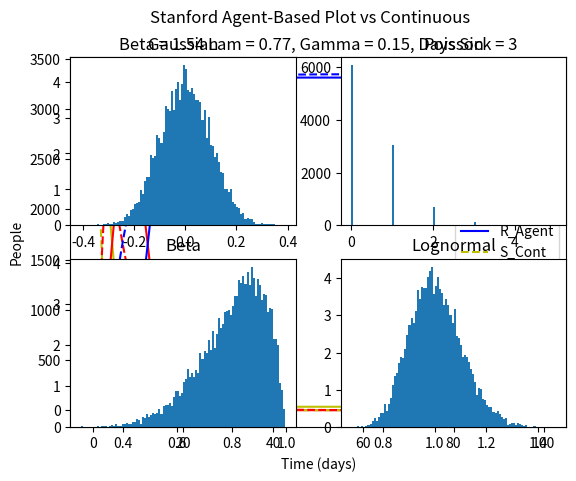

Reproduce this figure in Python.
import numpy as np
import matplotlib.pyplot as plt
import random


# Assumes that the infector determines the rate of infection. Does not depend on location. Only number of people and year
# This class runs the simulation

class Simulator:
    def __init__(self, t_domain, dt, locations, people, lam, gamma, quarantine):
        self.t = np.linspace(t_domain[0], t_domain[1], int((t_domain[1] - t_domain[0])/dt + 1))
        self.locations = locations
        self.dt = dt
        self.lam = lam
        self.gamma = gamma
        self.people = people
        self.quarantine = quarantine
        self.states = np.zeros((len(self.t), len(self.people)))
        self.S, self.I, self.R, self.Loc_Inf = self.simulate()


    def simulate(self):
        recovery = abs(Gaussian(1/self.gamma, 2).sample(len(self.people)))
        loc_inf = np.zeros((len(self.locations)))
        S, I, R = np.zeros((len(self.t))), np.zeros((len(self.t))), np.zeros((len(self.t)))
        num_infected = 0
        for person_ind in range(0,len(self.people)):
            if self.people[person_ind].current_state == 1:
                num_infected = num_infected + 1
                self.states[0][person_ind] = 1

        I[0] = num_infected
        S[0] = len(self.people)-num_infected
        
        for t_ind in range(0, len(self.t)-1):
            for loc_ind in range(0, len(self.locations)):
                location = self.locations[loc_ind]
                ids = [person.id for person in location.people]
                
                # if the location is Quarantine, no infection could occur, only recovery
                if location.name == "Quarantine":
                    for i in range(0, len(ids)):
                        person_id = ids[i]
                        person_state = self.states[t_ind, person_id]
                        days_sick = np.sum(self.states[0:t_ind, person_id])
                        if person_state == 1:
                            if days_sick >= recovery[person_id]:
                                self.states[t_ind + 1, person_id] = 2
                            else:
                                self.states[t_ind + 1, person_id] = 1
                        self.people[person_id].past_locations.append(location)

                else:
                    potential_infs, potential_inf_ids = self.precompute_infections(location)
                    for i in range(0, len(ids)):
                        potential_infector_id = ids[i]
                        # Update the location just to store
                        self.people[potential_infector_id].past_locations.append(location)
                        self.update_state(t_ind, potential_infector_id, potential_inf_ids[i], recovery)
                    # Update person_1's state itself?
                    
                    
            S[t_ind + 1] = len(np.where(self.states[t_ind + 1 ,:] == 0)[0])
            I[t_ind + 1] = len(np.where(self.states[t_ind + 1, :] == 1)[0])
            R[t_ind + 1] = len(np.where(self.states[t_ind + 1, :] == 2)[0])


            total_pop_size = len(self.people)  # Store total size of people array
            lin_list = np.linspace(0, total_pop_size - 1, total_pop_size)
            # draw_sample = np.random.choice(lin_list, total_pop_size)  # Make linear list random for sampling
            np.random.shuffle(lin_list)
            draw_sample = lin_list
            for loc_ind in range(0, len(self.locations)):
                self.locations[loc_ind].people = []
            # Go through randomized list of people
            for person_id in draw_sample:  # pretend there is no max for each room, invert location and persons so can choose 100# person for a room
                person_id = int(person_id)
                days_sick = np.sum(self.states[0:t_ind, person_id])
                person_state = self.states[t_ind, person_id]
                # if past location == quarantine
                if self.people[person_id].past_locations[-1].name == "Quarantine":
                    # if the person already recovered => he can come out of quarantine
                    if self.states[t_ind + 1, person_id] == 2:
                        new_loc = np.random.choice(self.locations[:-1], 1, p=self.people[person_id].P_transition)[0]
                        if len(new_loc.people) > new_loc.protocol.max_people:
                            raise TypeError("Maximum Capacity exceeded")
                        self.locations[new_loc.ind].people.append(self.people[person_id])
                    # else, he has to stay in quarantine
                    elif self.states[t_ind + 1, person_id] == 1:
                        self.locations[self.people[person_id].past_locations[-1].ind].people.append(self.people[person_id])
                    else:
                        raise TypeError("An uninfected person is in quarantine")
                # the past location is not quarantine
                else:
                    # if the person met these conditions, we sent him in quarantine
                    if self.quarantine and person_state == 1 and days_sick >= AVG_DAYS_SICK and self.states[t_ind + 1, person_id] != 2 and random.uniform(0, 1)<=0.8 and self.people[person_id].past_locations[-1].name != "Quarantine":
                        new_loc = self.locations[-1]
                    # else, we randomly assign people to other locations
                    else:
                        new_loc = np.random.choice(self.locations[:-1], 1, p=self.people[person_id].P_transition)[0]
                    if len(new_loc.people) > new_loc.protocol.max_people:
                        raise TypeError("Maximum Capacity exceeded")
                    self.locations[new_loc.ind].people.append(self.people[person_id])
                    
                

        return S, I, R, loc_inf

    def precompute_infections(self, location):
        ids = [person.id for person in location.people]
        infections = location.protocol.P.sample(len(ids))
        inf_mat = []
        # Assign who you will infect
        for i in range(0, len(ids)):
            infector_id = ids[i]
            inf_ids = random.choices(ids, k=infections[i])
            inf_mat.append(list(inf_ids))
            # Might pick the person themselves, or the same person twice. But this shouldn't be a problem
        return infections, inf_mat

    def update_state(self, t_ind, person_1_id, person_2_ids, recovery):
        #Update the state by checking for the collision

        person_1_state = self.states[t_ind, person_1_id]
        if person_1_state == 0:
            return
        if person_1_state == 2:
            self.states[t_ind+1][person_1_id] = 2
            return

        for j in range(0, len(person_2_ids)):
            person_2_id = person_2_ids[j]
            person_2_state = self.states[t_ind, person_2_id]

            if person_1_id == person_2_id:
                continue
            if person_2_state == 1:
                continue
            if person_2_state == 2:
                self.states[t_ind + 1][person_2_id] = 2
                continue
            if self.states[t_ind+1, person_2_id] == 1:
                continue
            #None of the other if statements were triggered, so this is a successful infection
            self.states[t_ind + 1,person_2_id] = 1
        #Check recovery

        days_sick = np.sum(self.states[0:t_ind, person_1_id])
        if person_1_state == 1:
            if days_sick >= recovery[person_1_id]:
                self.states[t_ind + 1, person_1_id] = 2
            else:
                self.states[t_ind + 1, person_1_id] = 1



# This class represents each person
class Person:
    def __init__(self, year, current_state, P_transition, id):
        self.year = year
        self.current_state = current_state #int of 0 (susceptible), 1 (infected), or 2 (recovered)
        self.past_locations = [] # Stores all the prior locations visited at each time step
        self.P_transition = P_transition # vector of length locations
        self.id = id


# This class represents each location (an associated ID and name)
class Location:
    def __init__(self, ind, name, protocol, people):
        self.ind = ind #int of (0, 100) for their location
        self.name = name #string that represents the name
        self.protocol = protocol #Restrictions/policies put in place
        self.people = people

# This class represents protocols for each location (i.e. max people, spacing, masks. etc.)
# Still need to implement a function that takes into account these protocols and defined probability parameters
    # For example: Masks might decrease the mean of the gaussian that models the infection probability
class Protocol:
    def __init__(self, max_people, P_type, lam_scale_fac):
        self.max_people = max_people
        self.P_type = P_type
        self.lam_scale_fac = lam_scale_fac
        parameters = [lam*lam_scale_fac]
        self.P = self.define_probability(parameters)

    def define_probability(self, params):
        if self.P_type == "Gaussian":
            return Gaussian(params[0], params[1])

        if self.P_type == "Poisson":
            return Poisson(params[0])

        if self.P_type == "Beta":
            return Beta(params[0], params[1])

        if self.P_type == "Lognormal":
            return Lognormal(params[0], params[1])

        raise Exception("P_type was not in selected list")


#The below class is a SIR Explicit
class SIR:
    def __init__(self, beta, gamma, N, t_domain, dt, S0, I0, R0):
        self.beta = beta
        self.gamma = gamma
        self.N = N
        self.t_domain = t_domain
        self.dt = dt
        self.t =t_vec = np.linspace(t_domain[0], t_domain[1], int((t_domain[1] - t_domain[0])/dt + 1))
        self.S = np.zeros(len(self.t))
        self.I = np.zeros(len(self.t))
        self.R = np.zeros(len(self.t))
        self.S[0] = S0
        self.I[0] = I0
        self.R[0] = R0
    def explicitSolve(self):

        for t_ind in range(0, len(self.t)-1):
            self.S[t_ind+1] = self.S[t_ind] -  self.beta*self.S[t_ind]*self.I[t_ind]/self.N * self.dt
            self.I[t_ind+1] = self.I[t_ind] + (self.beta*self.S[t_ind]*self.I[t_ind]/self.N - self.gamma*self.I[t_ind])*self.dt
            self.R[t_ind+1] = self.R[t_ind] +  self.gamma*self.I[t_ind]*self.dt



# The below classes are probability distributions
class Gaussian:
    def __init__(self, mu, st_dev):
        self.mu = mu
        self.st_dev = st_dev
        self.type = "Gaussian"

    def sample(self, N):
        samples = np.random.normal(self.mu, self.st_dev, N)
        return samples

    def plot(self, num_samples, bins, title, num_rows, num_cols, ind):
        samples = self.sample(num_samples)
        plt.subplot(num_rows, num_cols, ind)
        plt.hist(samples, bins, density=True)
        plt.title(title)

class Poisson:
    def __init__(self, lam):
        self.lam = lam
        self.type = "Poisson"

    def sample(self, N):
        samples = np.random.poisson(self.lam, N)
        return samples

    def plot(self, num_samples, bins, title, num_rows, num_cols, ind):
        samples = self.sample(num_samples)
        plt.subplot(num_rows, num_cols, ind)
        plt.hist(samples, bins, density=False)
        plt.title(title)

class Beta:
    def __init__(self, a, b):
        self.a = a
        self.b = b

    def sample(self, N):
        samples = np.random.beta(self.a, self.b, N)
        return samples

    def plot(self, num_samples, bins, title, num_rows, num_cols, ind):
        samples = self.sample(num_samples)
        plt.subplot(num_rows, num_cols, ind)
        plt.hist(samples, bins, density=True)
        plt.title(title)

class Lognormal:
    def __init__(self, mu, st_dev):
        self.mu = mu
        self.st_dev = st_dev

    def sample(self, N):
        samples = np.random.lognormal(self.mu, self.st_dev, N)
        return samples

    def plot(self, num_samples, bins, title, num_rows, num_cols, ind):
        samples = self.sample(num_samples)
        plt.subplot(num_rows, num_cols, ind)
        plt.hist(samples, bins, density=True)
        plt.title(title)

beta = 10/6.5
gamma = 1/6.5
dt = 1
AVG_DAYS_SICK = 3
total_people = 3346  # See spreadsheet
expected_infected = 228  # See spreadsheet

lam = beta/2

# This is just to test the above classes
people = []
for p in range(0, total_people):
    people.append(Person(year="Undergrad", current_state=0, P_transition=[0.25, 0.25, 0.25, 0.25], id=p))

for x in range(0, expected_infected):
    people[x].current_state = 1

type = "Poisson"
loc_1 = Location(ind=0, name="Residential", protocol=Protocol(max_people=10e5, lam_scale_fac=1, P_type=type), people=people[0:total_people])
loc_2 = Location(ind=1, name="Gym", protocol=Protocol(max_people=10e5, lam_scale_fac=1, P_type=type), people=[])
loc_3 = Location(ind=2, name="Dining Hall", protocol=Protocol(max_people=10e5, lam_scale_fac=1, P_type=type), people=[])
loc_4 = Location(ind=3, name="Oval", protocol=Protocol(max_people=10e5, lam_scale_fac=1, P_type=type), people=[])
Quarantine = Location(ind=4, name="Quarantine", protocol=Protocol(max_people=10e5, lam_scale_fac=1, P_type=type), people=[])
locations = [loc_1 , loc_2, loc_3, loc_4, Quarantine] ##### MUST ADD LOCATIONS IN ORDER OF IND


sim = Simulator(t_domain=[0, 100], dt=dt, locations=locations, people=people, lam=lam, gamma=gamma, quarantine=True)

SIR_Continuous = SIR(beta=beta, gamma=gamma, N=len(people), t_domain=[0, 100], dt=0.1, S0=total_people-expected_infected, I0=expected_infected, R0=0)
SIR_Continuous.explicitSolve()





plt.figure()
plt.plot(sim.t, sim.S, 'y')
plt.plot(sim.t, sim.I, 'r')
plt.plot(sim.t, sim.R, 'b')
plt.plot(SIR_Continuous.t, SIR_Continuous.S, '--y')
plt.plot(SIR_Continuous.t, SIR_Continuous.I, '--r')
plt.plot(SIR_Continuous.t, SIR_Continuous.R, '--b')
print(sim.S + sim.I + sim.R)
print(SIR_Continuous.S + SIR_Continuous.I + SIR_Continuous.R)
plt.legend(("S_Agent", "I_Agent", "R_Agent", "S_Cont", "I_Cont", "R_Cont"))
plt.suptitle("Stanford Agent-Based Plot vs Continuous")
plt.title("Beta = " + str("{:.2f}".format(round(beta, 2))) + " Lam = " + str("{:.2f}".format(round(lam, 2)))+ ", Gamma = " + str("{:.2f}".format(round(gamma, 2))) + ", Days Sick = " + str(AVG_DAYS_SICK))
plt.xlabel("Time (days)")
plt.ylabel("People")
plt.show()

g = Gaussian(0, 0.1)
p = Poisson(0.5)
b = Beta(8, 2)
l = Lognormal(0, 0.1)
g.plot(num_samples=10000, bins=100, title='Gaussian', num_rows=2, num_cols=2, ind=1);
p.plot(num_samples=10000, bins=100, title='Poisson', num_rows=2, num_cols=2, ind=2);
b.plot(num_samples=10000, bins=100, title='Beta', num_rows=2, num_cols=2, ind=3);
l.plot(num_samples=10000, bins=100, title='Lognormal', num_rows=2, num_cols=2, ind=4);
#plt.show()